Dataset: dataset (GitHub, alhaj-ai/parking_occupancy_project). Classes: empty, occupied.

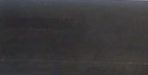
Label: empty

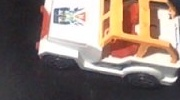
Label: occupied

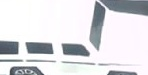
Label: occupied

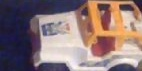
Label: occupied

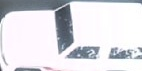
Label: occupied

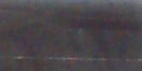
Label: empty
